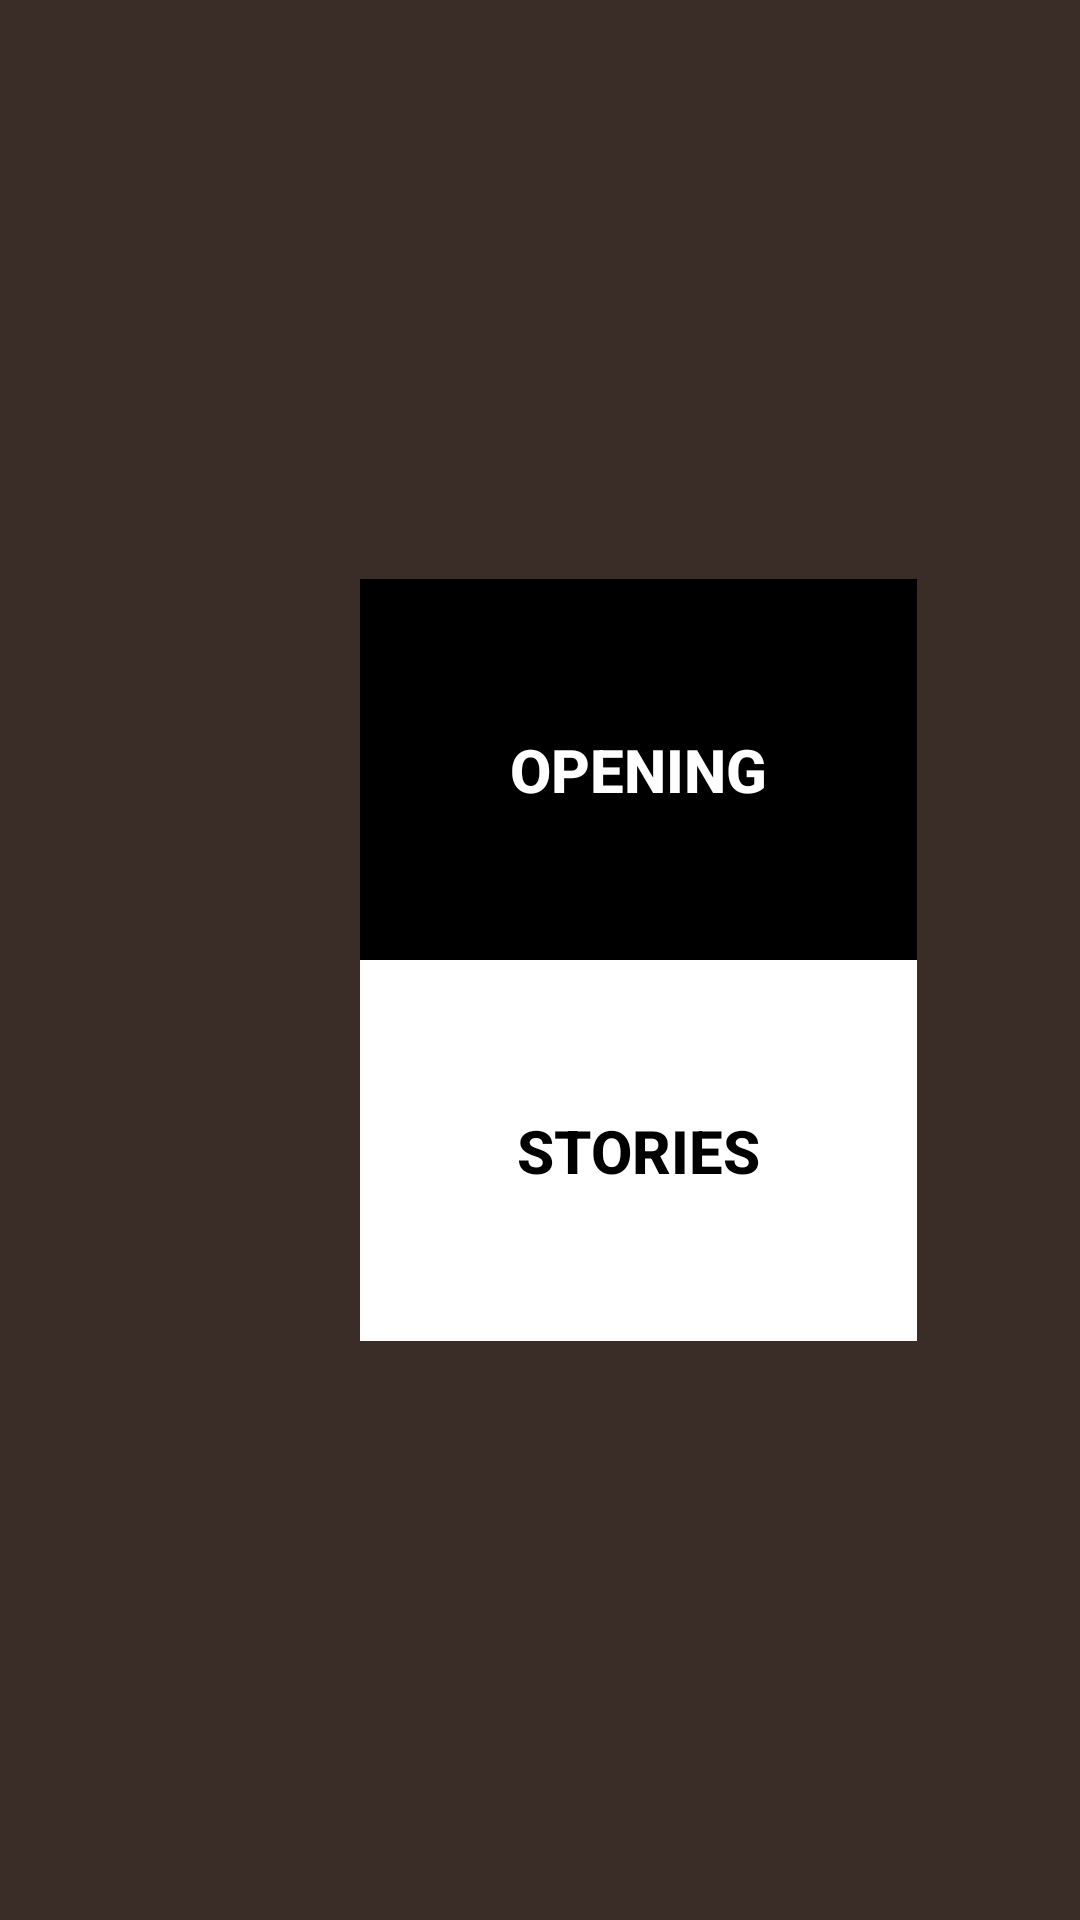

Write the Android layout XML for this screen, with the resource values it uses.
<!-- AndroidManifest.xml: application theme Theme.ChessOS -->
<!-- res/layout/activity_main.xml -->
<?xml version="1.0" encoding="utf-8"?>
<LinearLayout xmlns:android="http://schemas.android.com/apk/res/android"
    xmlns:app="http://schemas.android.com/apk/res-auto"
    xmlns:tools="http://schemas.android.com/tools"
    android:layout_width="match_parent"
    android:layout_height="match_parent"
    tools:context=".MainActivity"
    android:background="@drawable/gradient"
    >

    <LinearLayout
        android:layout_width="wrap_content"
        android:layout_height="wrap_content"
        android:layout_gravity="center"
        android:orientation="vertical"
        android:layout_marginLeft="120dp"

        >
        <Button
            android:id="@+id/buttonOpening"
            android:layout_width="match_parent"
            android:layout_height="wrap_content"
            android:padding="50dp"
            android:background="@android:color/black"
            android:text="Opening"
            android:textColor="@color/white"
            android:textSize="20dp"
            android:textStyle="bold"
            />

        <Button
            android:id="@+id/buttonStories"
            android:layout_width="match_parent"
            android:layout_height="wrap_content"
            android:padding="50dp"
            android:background="@android:color/white"
            android:text="Stories"
            android:textColor="@color/black"
            android:textSize="20dp"
            android:textStyle="bold"

            />

    </LinearLayout>

</LinearLayout>
<!-- resources referenced by this layout -->
<resources>
  <!-- drawable gradient (drawable) -->
  <?xml version="1.0" encoding="utf-8"?>
  <shape xmlns:android="http://schemas.android.com/apk/res/android">
      <gradient
          android:angle="225"
          android:endColor="#3A2D27"
          android:startColor="#3A2D27"
  
          />
  
  
  </shape>
  <style name="Theme.ChessOS" parent="Theme.MaterialComponents.DayNight.DarkActionBar">
          
          <item name="colorPrimary">@color/purple_500</item>
          <item name="colorPrimaryVariant">@color/purple_700</item>
          <item name="colorOnPrimary">@color/white</item>
          
          <item name="colorSecondary">@color/teal_200</item>
          <item name="colorSecondaryVariant">@color/teal_700</item>
          <item name="colorOnSecondary">@color/black</item>
          
          <item name="android:statusBarColor" tools:targetApi="l">?attr/colorPrimaryVariant</item>
          
      </style>
  <!-- not gathered from this repository: default colours our renderer supplied (Android Studio template values) -->
  <color name="purple_500">#FF6200EE</color>
  <color name="purple_700">#FF3700B3</color>
  <color name="teal_200">#FF03DAC5</color>
  <color name="teal_700">#FF018786</color>
  <color name="black">#FF000000</color>
  <color name="white">#FFFFFFFF</color>
</resources>
